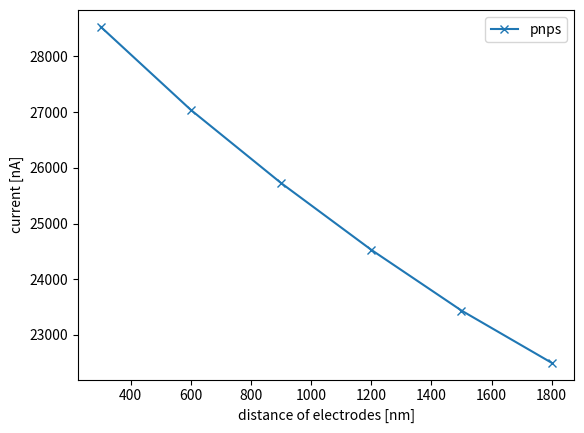

This chart was generated by the following Python code:
import matplotlib.pyplot as plt
import numpy as np

# The parameters are according to Fig 1f

slabel = ["N",
          "hmin",
          "distance of electrodes [nm]",
          "current [nA]",
          ]

N_hmin_Rz_Javg = [[47976, 1.806876739528059e-11, 1.5000000000000002e-07, 28532.397863148115], [46700, 1.7921705736806668e-11, 3e-07, 27039.155963142577], [45928, 1.7784629594654474e-11, 4.5000000000000003e-07, 25727.085146792357], [46868, 1.7784629594654474e-11, 6e-07, 24528.456442395567], [48692, 1.7784629594654474e-11, 7.5e-07, 23438.014264718397], [49968, 1.7784629594654474e-11, 9.000000000000001e-07, 22499.9405240072]]

qoilist = [
    N_hmin_Rz_Javg,
]

filestr = ["2015-06-17_13h22.json"]

sinfo = {"comptime": 604.1777172088623, 
         "datetime": "2015-06-17 13:22:02.526393", 
         "geo_name": "W_2D_geo", 
         "params": {
             "bV": 0.2, 
             "bulkcon": 1000.0, 
             "lsam": 3.0000000000000004e-09, 
             "r0": 1e-08, 
             "x0": None, }
     }

sleg = [
    "pnps",
]

for i in range(len(qoilist)):
    qoi = qoilist[i]
    N=[]
    hmin=[]
    Rz=[]
    J=[]
    
    for j in range(len(qoi)):
        N.append(qoi[j][0])
        hmin.append(qoi[j][1])
        Rz.append(qoi[j][2]*2*1e9)
        J.append(qoi[j][3])        

    # #ran = slice(0,len(hmin),1)
    plt.figure(1)
    plt.plot(Rz, J, 'x-', label=sleg[i] )
    plt.xlabel(slabel[2])
    plt.ylabel(slabel[3])
    legend = plt.legend() #loc='lower right')
    
    # plt.figure(2)
    # plt.plot(N, J, 's-', label=sleg[i] )
    # plt.xlabel(slabel[3])
    # plt.ylabel(slabel[2])
    # legend = plt.legend(loc='upper left')
plt.show()
